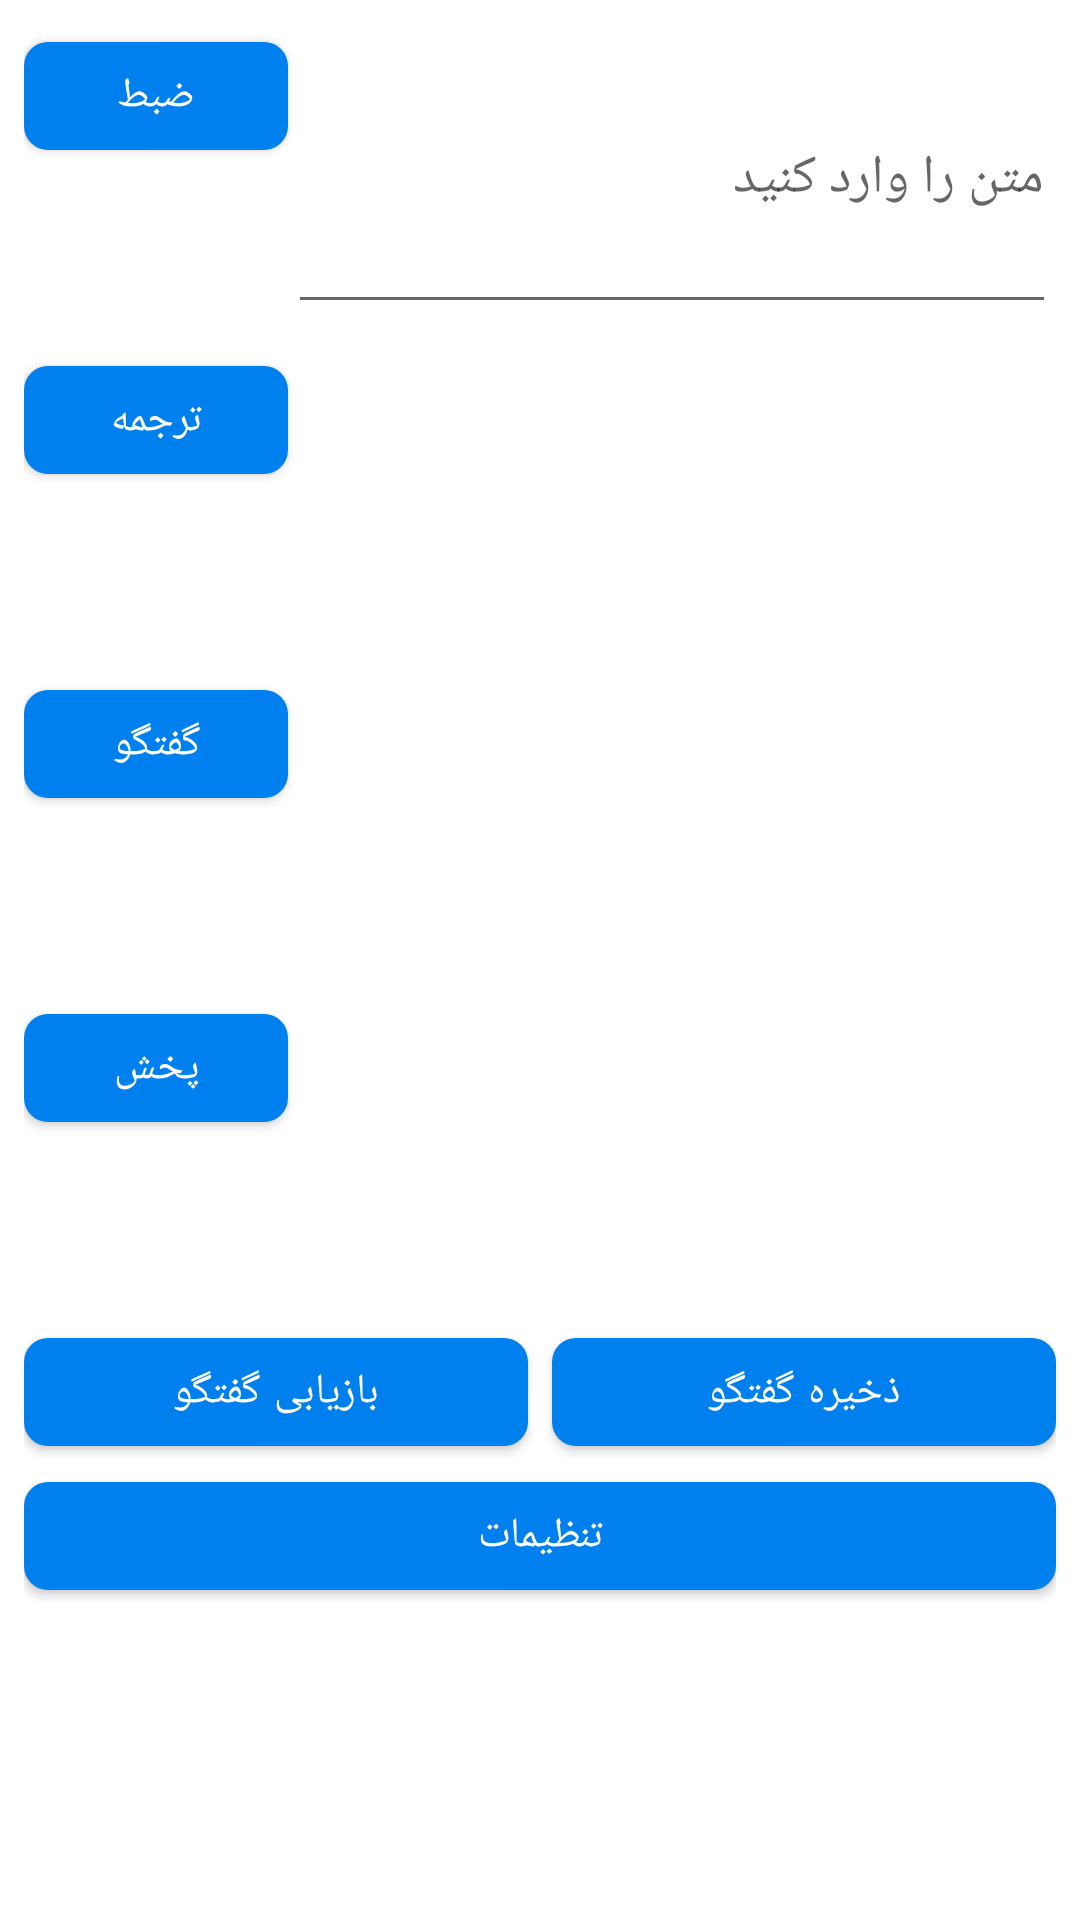

Android layout source for this screen:
<!-- AndroidManifest.xml: application theme Theme.OpenAi -->
<!-- res/layout/activity_main.xml -->
<?xml version="1.0" encoding="utf-8"?>
<ScrollView xmlns:android="http://schemas.android.com/apk/res/android"
    xmlns:app="http://schemas.android.com/apk/res-auto"
    xmlns:tools="http://schemas.android.com/tools"
    android:layout_width="match_parent"
    android:layout_height="match_parent"

    tools:context=".Views.MainActivity">

    <LinearLayout
        android:layout_width="match_parent"
        android:layout_height="match_parent"
        android:orientation="vertical">

        <RelativeLayout
            android:layout_width="match_parent"
            android:layout_height="match_parent"
            android:padding="8dp">

            <EditText
                android:id="@+id/editText_input"
                android:layout_width="match_parent"
                android:layout_height="wrap_content"
                android:layout_toRightOf="@id/button_record"
                android:hint="متن را وارد کنید"
                android:minHeight="100dp"
                android:textSize="18sp" />

            <com.google.android.material.button.MaterialButton
                android:id="@+id/button_record"
                android:layout_width="wrap_content"
                android:layout_height="wrap_content"
                android:layout_alignParentLeft="true"
                app:cornerRadius="8dp"
                android:textColor="@color/white"
                android:text="ضبط" />

            <TextView
                android:id="@+id/textView_input"
                android:layout_width="match_parent"
                android:layout_height="wrap_content"
                android:layout_below="@id/editText_input"
                android:layout_marginTop="8dp"
                android:layout_marginLeft="8dp"
                android:layout_toRightOf="@id/button_translate"
                android:minHeight="100dp"
                android:textSize="18sp" />

            <com.google.android.material.button.MaterialButton
                android:id="@+id/button_translate"
                android:layout_width="wrap_content"
                android:layout_height="wrap_content"
                android:layout_below="@id/editText_input"
                android:layout_alignParentLeft="true"
                android:textColor="@color/white"
                android:layout_marginTop="8dp"
                app:cornerRadius="8dp"
                android:text="ترجمه" />

            <TextView
                android:id="@+id/textView_answerEng"
                android:layout_width="match_parent"
                android:layout_height="wrap_content"
                android:layout_below="@id/textView_input"
                android:layout_marginTop="8dp"
                android:layout_marginLeft="8dp"
                android:layout_toRightOf="@id/button_translate"
                android:minHeight="100dp"
                android:textSize="18sp" />

            <com.google.android.material.button.MaterialButton
                android:id="@+id/button_chat"
                android:layout_width="wrap_content"
                android:layout_height="wrap_content"
                android:layout_below="@id/textView_input"
                android:textColor="@color/white"
                android:layout_alignParentLeft="true"
                app:cornerRadius="8dp"
                android:layout_marginTop="8dp"
                android:text="گفتگو" />

            <TextView
                android:id="@+id/textView_answerPers"
                android:layout_width="match_parent"
                android:layout_height="wrap_content"
                android:layout_below="@id/textView_answerEng"
                android:layout_marginTop="8dp"
                android:layout_marginLeft="8dp"
                android:layout_toRightOf="@id/button_translate"
                android:minHeight="100dp"
                android:textSize="18sp" />

            <com.google.android.material.button.MaterialButton
                android:id="@+id/button_paly"
                android:layout_width="wrap_content"
                android:layout_height="wrap_content"
                android:layout_below="@id/textView_answerEng"
                android:layout_alignParentLeft="true"
                android:textColor="@color/white"
                android:layout_marginTop="8dp"
                android:text="پخش"
                app:cornerRadius="8dp" />

            <LinearLayout
                android:id="@+id/linear"
                android:layout_width="match_parent"
                android:layout_height="wrap_content"
                android:layout_below="@id/textView_answerPers"
                android:layout_marginTop="8dp"
                android:orientation="horizontal">

                <com.google.android.material.button.MaterialButton
                    android:id="@+id/button_load"
                    android:layout_width="match_parent"
                    android:layout_height="wrap_content"
                    android:layout_marginRight="4dp"
                    android:layout_weight="1"
                    android:text="بازیابی گفتگو"
                    android:textColor="@color/white"
                    app:cornerRadius="8dp" />

                <com.google.android.material.button.MaterialButton
                    android:id="@+id/button_save"
                    android:layout_width="match_parent"
                    android:layout_height="wrap_content"
                    android:layout_marginLeft="4dp"
                    android:layout_weight="1"
                    android:textColor="@color/white"
                    android:text="ذخیره گفتگو"
                    app:cornerRadius="8dp" />
            </LinearLayout>
            <com.google.android.material.button.MaterialButton
                android:id="@+id/button_setting"
                android:layout_width="match_parent"
                android:layout_height="wrap_content"
                android:textColor="@color/white"
                android:text="تنظیمات"
                app:cornerRadius="8dp"
                android:layout_below="@id/linear"
                />

        </RelativeLayout>
    </LinearLayout>
</ScrollView>
<!-- resources referenced by this layout -->
<resources>
  <color name="white">#FFFFFFFF</color>
  <style name="Theme.OpenAi" parent="Theme.MaterialComponents.DayNight.DarkActionBar">
          
          <item name="colorPrimary">@color/purple_500</item>
          <item name="colorPrimaryVariant">@color/purple_700</item>
          <item name="colorOnPrimary">@color/white</item>
          
          <item name="colorSecondary">@color/teal_200</item>
          <item name="colorSecondaryVariant">@color/teal_700</item>
          <item name="colorOnSecondary">@color/black</item>
          
          <item name="android:statusBarColor" tools:targetApi="l">?attr/colorPrimaryVariant</item>
          
      </style>
  <color name="purple_500">#007FEE</color>
  <color name="purple_700">#0089B3</color>
  <color name="teal_200">#FF03DAC5</color>
  <color name="teal_700">#FF018786</color>
  <color name="black">#FF000000</color>
</resources>
